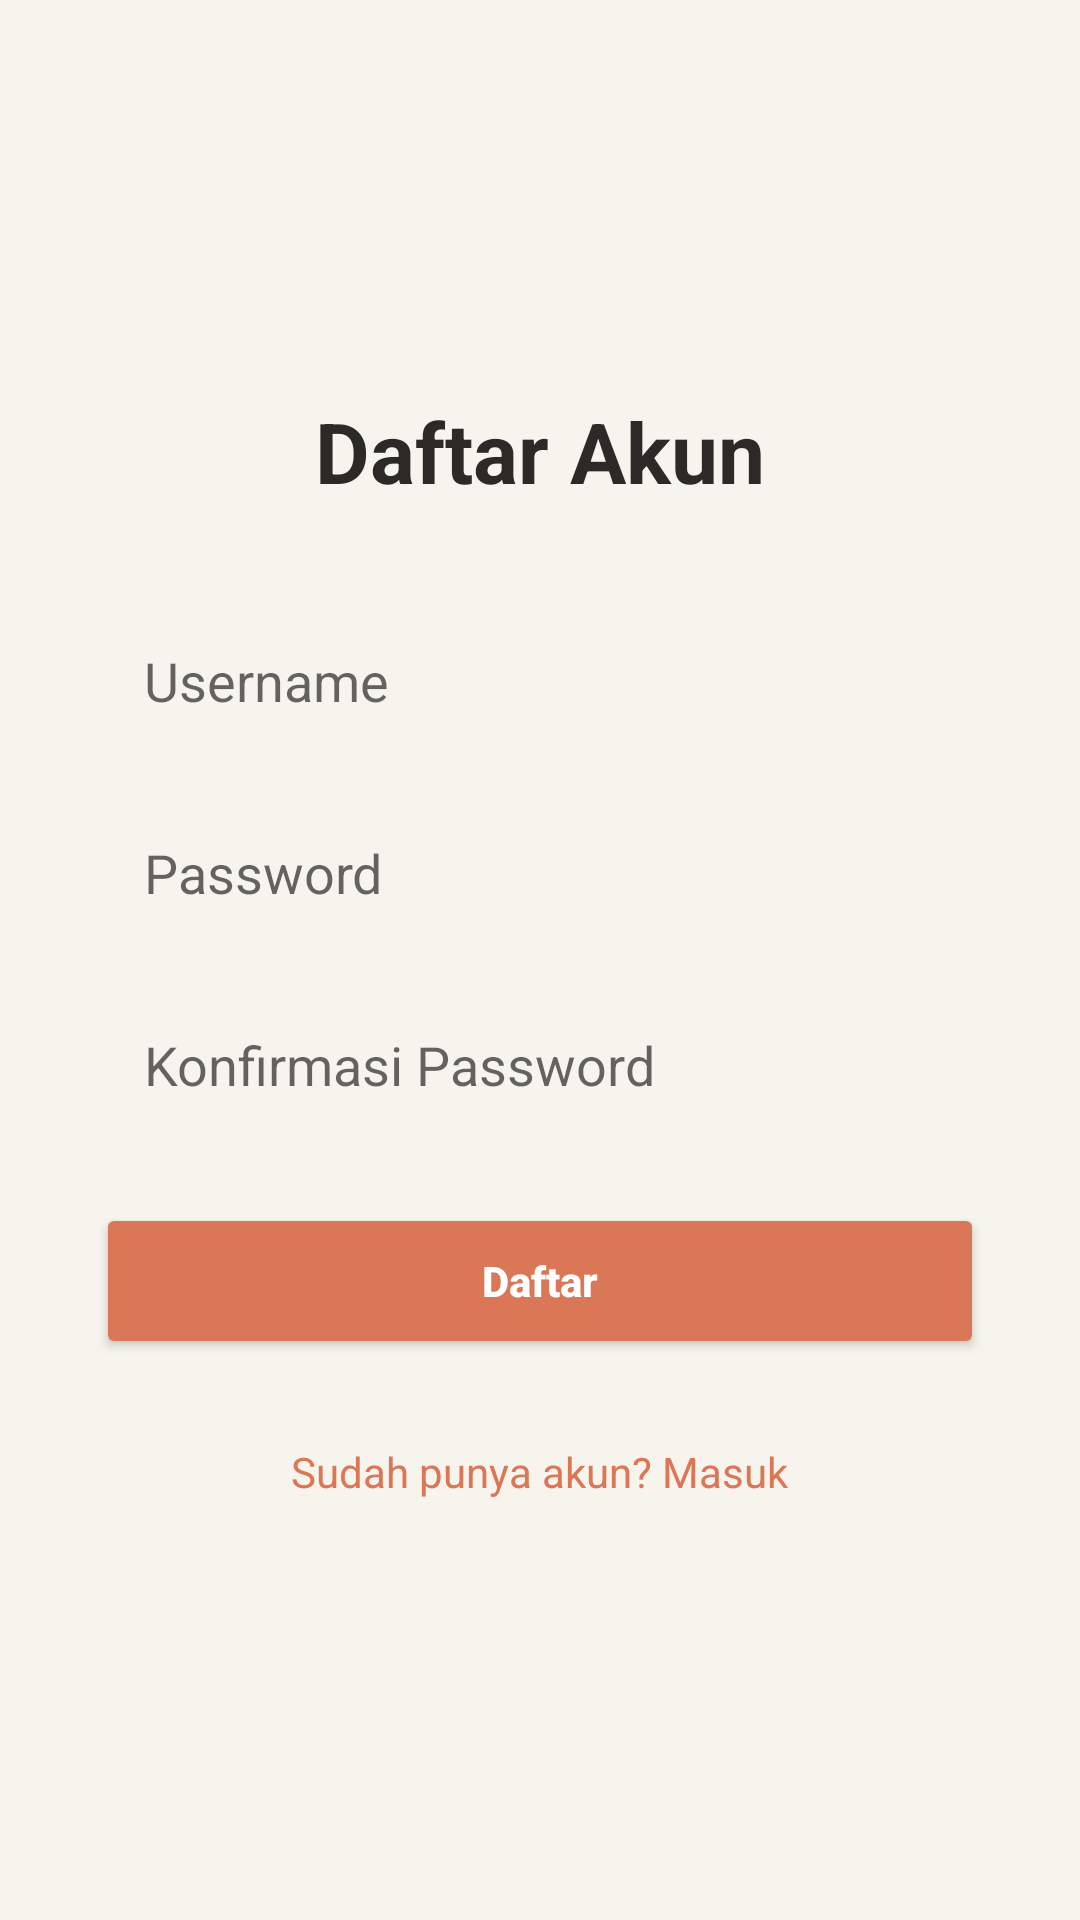

This screen was rendered from an Android layout file. Write that file and the resources it references.
<!-- AndroidManifest.xml: application theme Theme.GeminiChat -->
<!-- res/layout/activity_register.xml -->
<?xml version="1.0" encoding="utf-8"?>
<ScrollView xmlns:android="http://schemas.android.com/apk/res/android" xmlns:app="http://schemas.android.com/apk/res-auto"
    android:layout_width="match_parent"
    android:layout_height="match_parent"
    android:background="@color/background"
    android:fillViewport="true">

    <LinearLayout
        android:layout_width="match_parent"
        android:layout_height="wrap_content"
        android:orientation="vertical"
        android:gravity="center"
        android:padding="32dp">

        <TextView
            android:layout_width="wrap_content"
            android:layout_height="wrap_content"
            android:text="@string/register_title"
            android:textColor="@color/text_primary"
            android:textSize="28sp"
            android:textStyle="bold"
            android:layout_marginBottom="32dp" />

        <EditText
            android:id="@+id/etUsername"
            android:layout_width="match_parent"
            android:layout_height="52dp"
            android:background="@drawable/bg_input_field"
            android:hint="@string/username_hint"
            android:paddingHorizontal="16dp"
            android:inputType="text"
            android:singleLine="true" />

        <EditText
            android:id="@+id/etPassword"
            android:layout_width="match_parent"
            android:layout_height="52dp"
            android:layout_marginTop="12dp"
            android:background="@drawable/bg_input_field"
            android:hint="@string/password_hint"
            android:paddingHorizontal="16dp"
            android:inputType="textPassword"
            android:singleLine="true" />

        <EditText
            android:id="@+id/etConfirmPassword"
            android:layout_width="match_parent"
            android:layout_height="52dp"
            android:layout_marginTop="12dp"
            android:background="@drawable/bg_input_field"
            android:hint="@string/confirm_password_hint"
            android:paddingHorizontal="16dp"
            android:inputType="textPassword"
            android:singleLine="true" />

        <TextView
            android:id="@+id/tvError"
            android:layout_width="match_parent"
            android:layout_height="wrap_content"
            android:layout_marginTop="8dp"
            android:textColor="@color/error"
            android:textSize="13sp"
            android:visibility="gone" />

        <Button
            android:id="@+id/btnRegister"
            android:layout_width="match_parent"
            android:layout_height="52dp"
            android:layout_marginTop="20dp"
            android:backgroundTint="@color/accent"
            android:text="@string/btn_register"
            android:textColor="@color/white"
            android:textAllCaps="false"
            android:textStyle="bold" />

        <TextView
            android:id="@+id/tvGoLogin"
            android:layout_width="wrap_content"
            android:layout_height="wrap_content"
            android:layout_marginTop="20dp"
            android:text="@string/have_account"
            android:textColor="@color/accent"
            android:textSize="14sp"
            android:padding="8dp" />

    </LinearLayout>
</ScrollView>
<!-- resources referenced by this layout -->
<resources>
  <color name="accent">#DA7756</color>
  <color name="background">#F7F4EE</color>
  <color name="error">#C1443C</color>
  <color name="text_primary">#2B2A27</color>
  <color name="white">#FFFFFF</color>
  <string name="btn_register">Daftar</string>
  <string name="confirm_password_hint">Konfirmasi Password</string>
  <string name="have_account">Sudah punya akun? Masuk</string>
  <string name="password_hint">Password</string>
  <string name="register_title">Daftar Akun</string>
  <string name="username_hint">Username</string>
  <style name="Theme.GeminiChat" parent="Theme.MaterialComponents.DayNight.NoActionBar">
          <item name="colorPrimary">@color/accent</item>
          <item name="colorPrimaryDark">@color/accent_dark</item>
          <item name="colorAccent">@color/accent</item>
          <item name="android:windowBackground">@color/background</item>
          <item name="android:statusBarColor">@color/background</item>
          <item name="android:windowLightStatusBar">true</item>
      </style>
  <color name="accent_dark">#C15F3C</color>
</resources>
